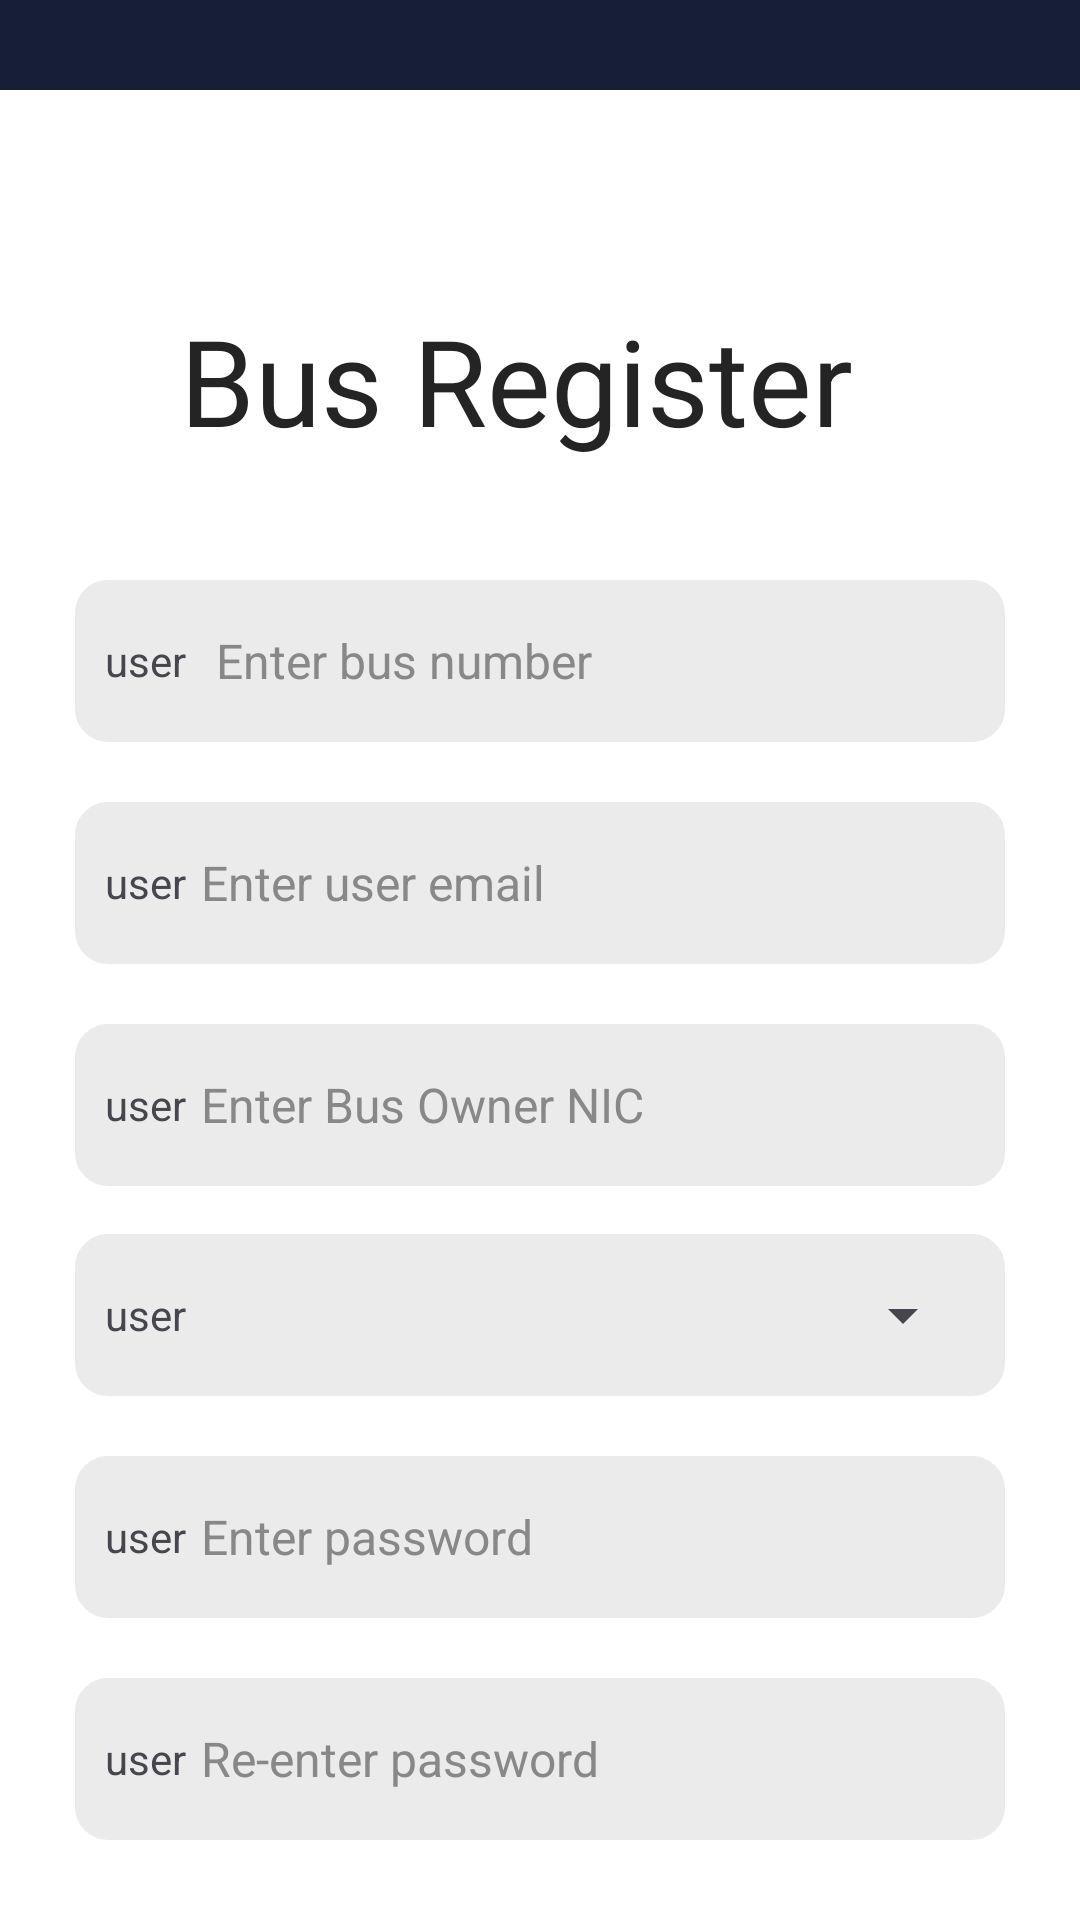

Write the Android layout XML for this screen, with the resource values it uses.
<!-- AndroidManifest.xml: application theme Theme.BusBookingApplication -->
<!-- res/layout/activity_bus_manage.xml -->
<?xml version="1.0" encoding="utf-8"?>
<LinearLayout xmlns:android="http://schemas.android.com/apk/res/android"
    xmlns:app="http://schemas.android.com/apk/res-auto"
    xmlns:tools="http://schemas.android.com/tools"
    android:id="@+id/main"
    android:layout_width="match_parent"
    android:layout_height="match_parent"
    android:orientation="vertical"
    tools:context=".users.routeManager.routeManagerFragment.RouteManagerHome.BusManage.BusManage"
    android:background="@color/white">

    <androidx.appcompat.widget.Toolbar
        android:id="@+id/toolbar"
        android:layout_width="match_parent"
        android:layout_height="30dp"
        android:background="@color/main"
        android:titleTextColor="@android:color/black" />

    <LinearLayout
        android:layout_width="match_parent"
        android:layout_height="match_parent"
        android:orientation="vertical"
        android:background="@color/white"
        android:paddingHorizontal="25dp">

        <TextView
            android:layout_width="wrap_content"
            android:layout_height="wrap_content"
            android:layout_marginStart="35dp"
            android:layout_marginTop="70dp"
            android:text="Bus Register"
            android:textColor="@color/dark_text"
            android:textSize="40sp"/>

        <LinearLayout
            android:layout_width="match_parent"
            android:layout_height="54dp"
            android:layout_marginTop="40dp"
            android:orientation="horizontal"
            android:paddingHorizontal="10dp"
            android:gravity="center"
            android:background="@drawable/edit_text_background">

            <TextView
                android:layout_width="wrap_content"
                android:layout_height="wrap_content"
                android:text="user"/>

            <EditText
                android:id="@+id/busNo"
                android:layout_width="match_parent"
                android:layout_height="match_parent"
                android:layout_marginStart="10dp"
                android:hint="Enter bus number"
                android:textSize="16sp"
                android:inputType="text"
                android:background="@android:color/transparent"
                app:layout_constraintStart_toStartOf="parent"
                tools:layout_editor_absoluteY="223dp"
                android:textColorHint="@color/hint_text"
                android:textColor="@color/dark_text" />
        </LinearLayout>

        <LinearLayout
            android:layout_width="match_parent"
            android:layout_height="54dp"
            android:layout_marginTop="20dp"
            android:orientation="horizontal"
            android:paddingHorizontal="10dp"
            android:gravity="center"
            android:background="@drawable/edit_text_background">

            <TextView
                android:layout_width="wrap_content"
                android:layout_height="wrap_content"
                android:text="user" />

            <EditText
                android:id="@+id/email"
                android:layout_width="match_parent"
                android:layout_height="match_parent"
                android:layout_marginStart="5dp"
                android:textSize="16sp"
                android:inputType="textEmailAddress"
                android:hint="Enter user email"
                android:background="@android:color/transparent"
                tools:layout_editor_absoluteY="223dp"
                android:textColor="@color/dark_text"
                android:textColorHint="@color/hint_text" />
        </LinearLayout>


        <LinearLayout
            android:layout_width="match_parent"
            android:layout_height="54dp"
            android:layout_marginTop="20dp"
            android:orientation="horizontal"
            android:paddingHorizontal="10dp"
            android:gravity="center"
            android:background="@drawable/edit_text_background">

            <TextView
                android:layout_width="wrap_content"
                android:layout_height="wrap_content"
                android:text="user" />

            <EditText
                android:id="@+id/ownerNIC"
                android:layout_width="match_parent"
                android:layout_height="match_parent"
                android:layout_marginStart="5dp"
                android:hint="Enter Bus Owner NIC"
                android:background="@android:color/transparent"
                android:textSize="16sp"
                android:inputType="number"
                android:textColor="@color/dark_text"
                android:textColorHint="@color/hint_text" />
        </LinearLayout>



        <LinearLayout
            android:layout_width="match_parent"
            android:layout_height="54dp"
            android:layout_marginTop="16dp"
            android:orientation="horizontal"
            android:paddingHorizontal="10dp"
            android:gravity="center"
            android:background="@drawable/edit_text_background">

            <TextView
                android:layout_width="wrap_content"
                android:layout_height="wrap_content"
                android:text="user" />

            <androidx.appcompat.widget.AppCompatSpinner
                android:id="@+id/busRoute"
                android:layout_width="match_parent"
                android:layout_height="match_parent"
                android:textSize="16sp"
                android:spinnerMode="dropdown"
                android:layout_marginStart="5dp"/>
        </LinearLayout>

        <LinearLayout
            android:layout_width="match_parent"
            android:layout_height="54dp"
            android:layout_marginTop="20dp"
            android:orientation="horizontal"
            android:paddingHorizontal="10dp"
            android:gravity="center"
            android:background="@drawable/edit_text_background">

            <TextView
                android:layout_width="wrap_content"
                android:layout_height="wrap_content"
                android:text="user" />

            <EditText
                android:id="@+id/password"
                android:layout_width="match_parent"
                android:layout_height="match_parent"
                android:layout_marginStart="5dp"
                android:hint="Enter password"
                android:background="@android:color/transparent"
                android:textSize="16sp"
                android:inputType="textPassword"
                android:textColor="@color/dark_text"
                android:textColorHint="@color/hint_text" />
        </LinearLayout>

        <LinearLayout
            android:layout_width="match_parent"
            android:layout_height="54dp"
            android:layout_marginTop="20dp"
            android:orientation="horizontal"
            android:paddingHorizontal="10dp"
            android:gravity="center"
            android:background="@drawable/edit_text_background">

            <TextView
                android:layout_width="wrap_content"
                android:layout_height="wrap_content"
                android:text="user" />

            <EditText
                android:id="@+id/rePassword"
                android:layout_width="match_parent"
                android:layout_height="match_parent"
                android:layout_marginStart="5dp"
                android:hint="Re-enter password"
                android:background="@android:color/transparent"
                android:textSize="16sp"
                android:inputType="textPassword"
                android:textColor="@color/dark_text"
                android:textColorHint="@color/hint_text" />
        </LinearLayout>

        <Button
            android:id="@+id/create"
            android:layout_width="match_parent"
            android:layout_height="wrap_content"
            android:layout_marginTop="20dp"
            android:backgroundTint="@color/main"
            android:paddingVertical="10dp"
            android:text="Create"
            android:textColor="@color/text"
            android:textSize="19sp" />

    </LinearLayout>

</LinearLayout>
<!-- resources referenced by this layout -->
<resources>
  <color name="dark_text">#242424</color>
  <color name="hint_text">#888888</color>
  <color name="main">#171f36</color>
  <color name="text">#F1F1F1</color>
  <color name="white">#FFFFFFFF</color>
  <!-- drawable edit_text_background (drawable) -->
  <?xml version="1.0" encoding="utf-8"?>
  <shape xmlns:android="http://schemas.android.com/apk/res/android">
      <solid android:color="#EBEBEB"/> 
      <corners android:radius="10dp"/> 
      <stroke android:width="2dp" android:color="#EBEBEB"/> 
      <padding android:left="7dp" android:top="7dp" android:right="7dp" android:bottom="7dp"/> 
  </shape>
  <style name="Theme.BusBookingApplication" parent="Base.Theme.BusBookingApplication" />
  <style name="Base.Theme.BusBookingApplication" parent="Theme.Material3.DayNight.NoActionBar">
          
          
      </style>
</resources>
